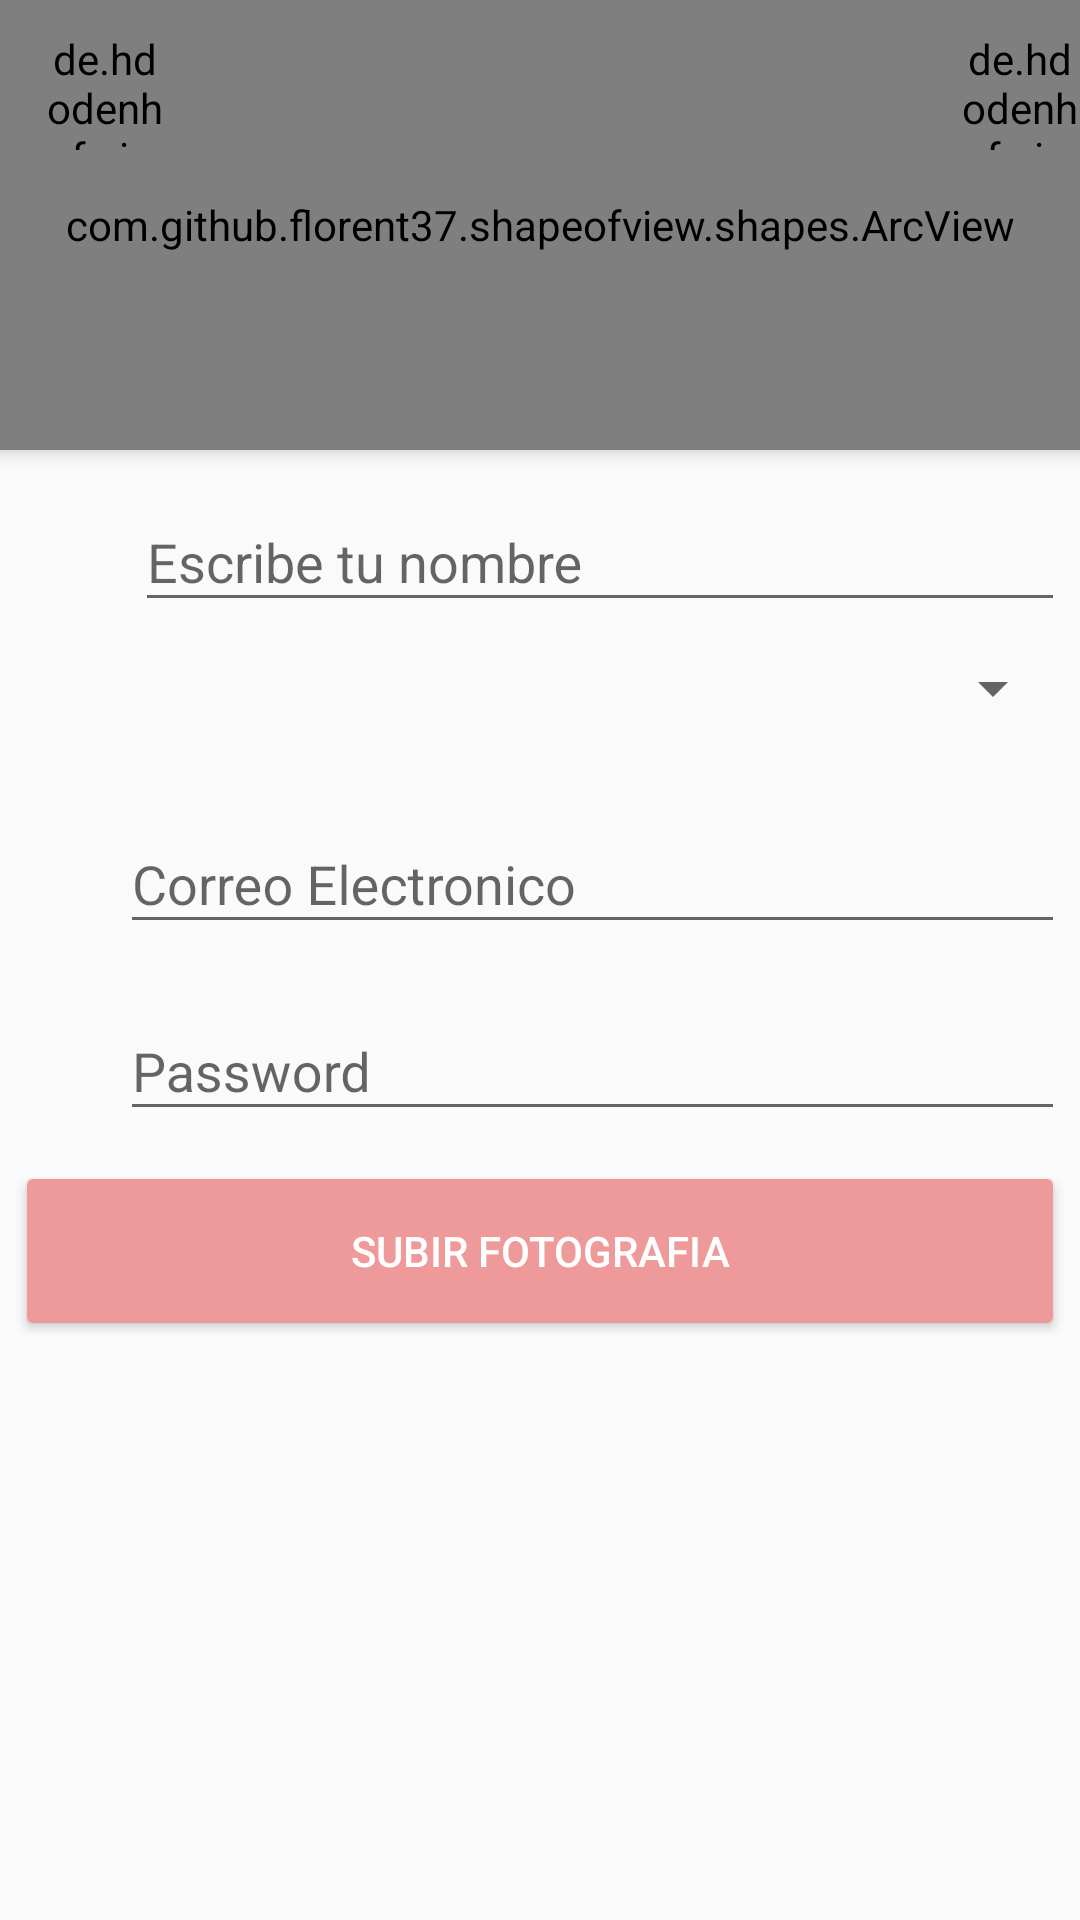

Produce the Android XML layout that renders to this screen, including the resource entries it uses.
<!-- AndroidManifest.xml: application theme AppTheme -->
<!-- res/layout/activity_register.xml -->
<?xml version="1.0" encoding="utf-8"?>
<androidx.coordinatorlayout.widget.CoordinatorLayout xmlns:android="http://schemas.android.com/apk/res/android"
    xmlns:app="http://schemas.android.com/apk/res-auto"
    xmlns:tools="http://schemas.android.com/tools"
    android:layout_width="match_parent"
    android:layout_height="match_parent"
    android:fitsSystemWindows="true"
    tools:context=".RegisterActivity">

    <LinearLayout
        android:layout_width="match_parent"
        android:layout_height="match_parent"
        app:layout_behavior="com.google.android.material.appbar.AppBarLayout$ScrollingViewBehavior"
        android:orientation="vertical">

        <com.github.florent37.shapeofview.shapes.ArcView
            android:layout_width="match_parent"
            android:layout_height="150dp"
            android:elevation="4dp"
            app:shape_arc_cropDirection="outside"
            app:shape_arc_height="20dp"
            app:shape_arc_position="bottom">

            <View
                android:layout_width="match_parent"
                android:layout_height="wrap_content"
                android:background="@color/colorPrimaryDark" />

            <ImageView
                android:layout_height="150dp"
                android:layout_width="150dp"
                android:id="@+id/imgObtiene"
                android:layout_gravity="center"
                android:layout_marginTop="5dp"
                android:src="@drawable/ic_android" />


        </com.github.florent37.shapeofview.shapes.ArcView>

        <LinearLayout
            android:layout_width="match_parent"
            android:layout_height="wrap_content"
            android:orientation="horizontal"
            android:layout_margin="5dp">

            <ImageView
                android:layout_width="35dp"
                android:layout_height="35dp"
                android:layout_marginTop="10dp"
                android:src="@drawable/ic_android"></ImageView>

            <com.google.android.material.textfield.TextInputLayout
                android:layout_width="match_parent"
                android:layout_height="wrap_content"
                android:layout_marginLeft="5dp">

                <com.google.android.material.textfield.TextInputEditText
                    android:layout_width="match_parent"
                    android:layout_height="wrap_content"
                    android:hint="@string/escribenombre"
                    android:inputType="text"
                    android:id="@+id/textInputName">


                </com.google.android.material.textfield.TextInputEditText>
            </com.google.android.material.textfield.TextInputLayout>


        </LinearLayout>

        <LinearLayout
            android:layout_width="match_parent"
            android:layout_height="wrap_content"
            android:orientation="horizontal"
            android:layout_margin="5dp">

            <ImageView
                android:layout_width="35dp"
                android:layout_height="35dp"
                android:layout_marginTop="0dp"
                android:src="@drawable/ic_android" />


            <Spinner
                android:id="@+id/spLanguage"
                android:layout_width="match_parent"
                android:layout_height="wrap_content"
                android:layout_marginTop="0dp" />


        </LinearLayout>


        <LinearLayout
            android:layout_width="match_parent"
            android:layout_height="wrap_content"
            android:orientation="horizontal"
            android:layout_margin="5dp">

            <ImageView
                android:layout_width="35dp"
                android:layout_height="35dp"
                android:layout_marginTop="10dp"
                android:src="@drawable/ic_android" />

            <com.google.android.material.textfield.TextInputLayout
                android:layout_width="match_parent"
                android:layout_height="wrap_content">

                <com.google.android.material.textfield.TextInputEditText
                    android:layout_width="match_parent"
                    android:layout_height="wrap_content"
                    android:hint="@string/hintcorreoelec"
                    android:inputType="textEmailAddress"
                    android:id="@+id/textInputEmail" />
            </com.google.android.material.textfield.TextInputLayout>

        </LinearLayout>

        <LinearLayout
            android:layout_width="match_parent"
            android:layout_height="wrap_content"
            android:orientation="horizontal"
            android:layout_margin="5dp">

            <ImageView
                android:layout_width="35dp"
                android:layout_height="35dp"
                android:layout_marginTop="10dp"
                android:src="@drawable/ic_android" />

            <com.google.android.material.textfield.TextInputLayout
                android:layout_width="match_parent"
                android:layout_height="wrap_content">

                <com.google.android.material.textfield.TextInputEditText
                    android:layout_width="match_parent"
                    android:layout_height="wrap_content"
                    android:hint="@string/hintpass"
                    android:inputType="textPassword"
                    android:id="@+id/textInputPassword" />
            </com.google.android.material.textfield.TextInputLayout>

        </LinearLayout>


        <LinearLayout
            android:layout_width="match_parent"
            android:layout_height="wrap_content"
            android:orientation="horizontal"
            android:gravity="center"
            android:layout_margin="5dp">

            <Button
                android:layout_width="match_parent"
                android:layout_height="60dp"
                android:drawableLeft="@drawable/ic_android"
                android:drawablePadding="2dp"
                android:id="@+id/btdSeleccionarRegister"
                android:textColor="@android:color/white"
                app:backgroundTint="#ef9a9a"
                android:text="@string/seleccfoto"
                android:layout_centerVertical="true"
                android:layout_centerHorizontal="true" />


        </LinearLayout>

        <LinearLayout
            android:layout_width="match_parent"
            android:layout_height="wrap_content"
            android:orientation="horizontal"
            android:gravity="center"
            android:layout_margin="20dp">

            <ImageView
                android:id="@+id/img_foto"
                android:visibility="visible"
                android:layout_width="match_parent"
                android:layout_height="wrap_content"></ImageView>
        </LinearLayout>


    </LinearLayout>


    <de.hdodenhof.circleimageview.CircleImageView
        android:id="@+id/circleImageBack"
        android:layout_width="40dp"
        android:layout_height="40dp"
        android:src="@drawable/ic_android"
        android:layout_gravity="left|top"
        app:civ_circle_background_color="@color/colorWhite"
        android:layout_marginTop="10dp"
        android:layout_marginLeft="15dp" />

    <de.hdodenhof.circleimageview.CircleImageView
        android:id="@+id/circleImageNext"
        android:layout_width="40dp"
        android:layout_height="40dp"
        android:src="@drawable/ic_android"
        android:layout_gravity="right|top"
        app:civ_circle_background_color="@color/colorWhite"
        android:layout_marginTop="10dp"
        android:layout_marginLeft="15dp" />

    <com.google.android.material.textfield.TextInputLayout
        android:layout_width="match_parent"
        android:layout_marginTop="10dp"
        android:layout_height="wrap_content">

        <com.google.android.material.textfield.TextInputEditText
            android:layout_width="match_parent"
            android:layout_height="wrap_content"
            android:gravity="center"
            android:hint="Link de Recurso Cargado"
            android:inputType="text"
            android:id="@+id/solucionLink"
            android:visibility="gone" />
    </com.google.android.material.textfield.TextInputLayout>

</androidx.coordinatorlayout.widget.CoordinatorLayout>
<!-- resources referenced by this layout -->
<resources>
  <color name="colorPrimaryDark">#FFBB86FC</color>
  <color name="colorWhite">#FFFFFF</color>
  <string name="escribenombre">Escribe tu nombre</string>
  <string name="hintcorreoelec">Correo Electronico</string>
  <string name="hintpass">Password</string>
  <string name="seleccfoto">Subir fotografia</string>
  <style name="AppTheme" parent="Theme.AppCompat.Light.NoActionBar">
          
          <item name="colorPrimary">@color/colorPrimary</item>
          <item name="colorPrimaryDark">@color/colorPrimaryDark</item>
          <item name="colorAccent">@color/colorAccent</item>
      </style>
  <color name="colorPrimary">#FF6200EE</color>
  <color name="colorAccent">#03A9F4</color>
</resources>
